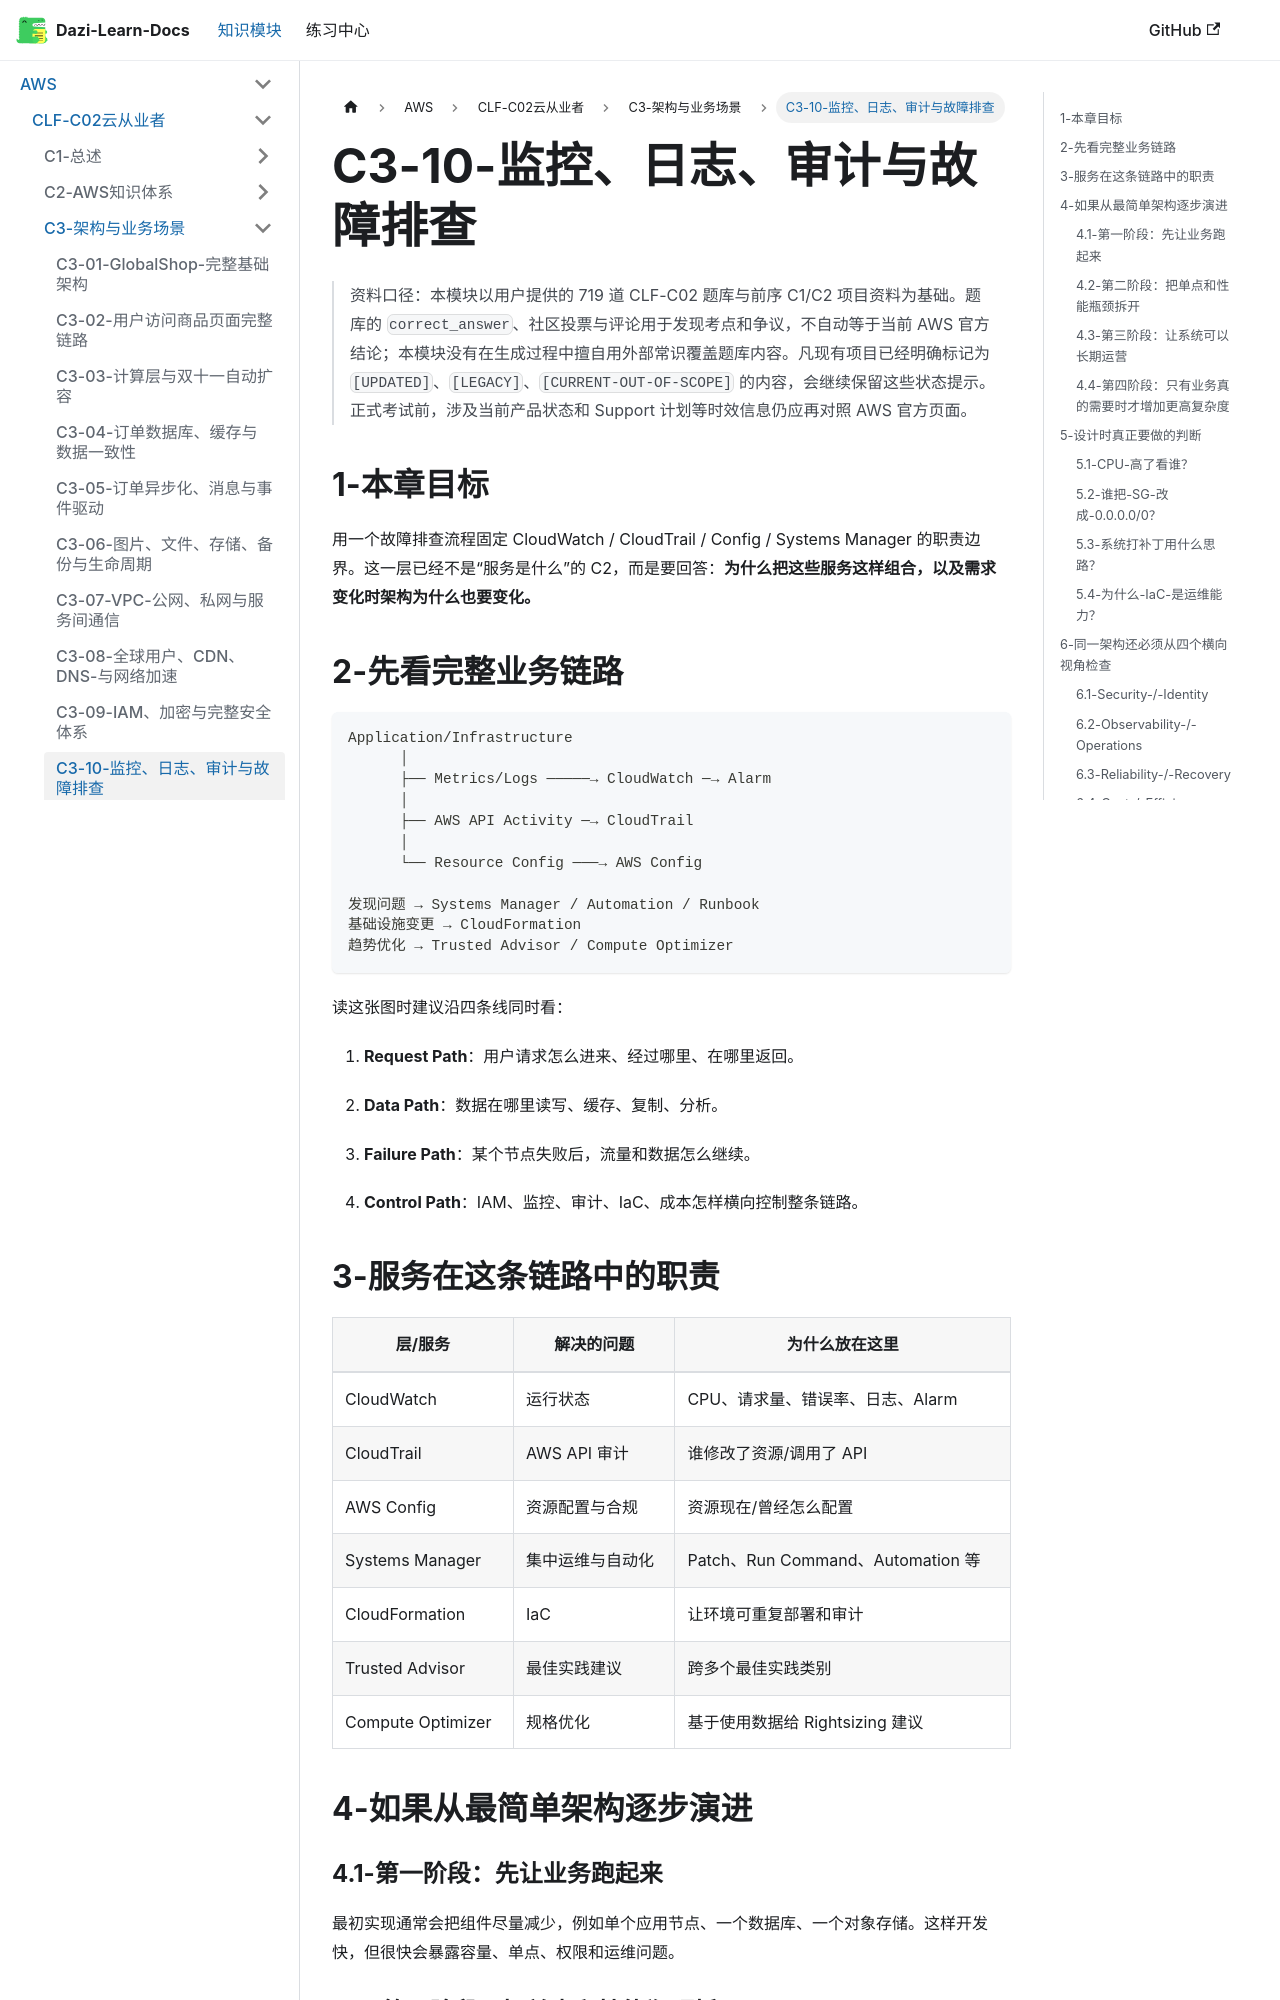

repository: weizhiqimail/dazi-learn-docs · page: docs/aws/clf-c02/C3-架构与业务场景/C3-10-监控日志审计与故障排查.html · generator: docusaurus

# C3-10-监控、日志、审计与故障排查

> 资料口径：本模块以用户提供的 719 道 CLF-C02 题库与前序 C1/C2 项目资料为基础。题库的 `correct_answer`、社区投票与评论用于发现考点和争议，不自动等于当前 AWS 官方结论；本模块没有在生成过程中擅自用外部常识覆盖题库内容。凡现有项目已经明确标记为 `[UPDATED]`、`[LEGACY]`、`[CURRENT-OUT-OF-SCOPE]` 的内容，会继续保留这些状态提示。正式考试前，涉及当前产品状态和 Support 计划等时效信息仍应再对照 AWS 官方页面。

## 1-本章目标

用一个故障排查流程固定 CloudWatch / CloudTrail / Config / Systems Manager 的职责边界。这一层已经不是“服务是什么”的 C2，而是要回答：**为什么把这些服务这样组合，以及需求变化时架构为什么也要变化。**

## 2-先看完整业务链路

```text
Application/Infrastructure
      │
      ├── Metrics/Logs ─────→ CloudWatch ─→ Alarm
      │
      ├── AWS API Activity ─→ CloudTrail
      │
      └── Resource Config ───→ AWS Config

发现问题 → Systems Manager / Automation / Runbook
基础设施变更 → CloudFormation
趋势优化 → Trusted Advisor / Compute Optimizer
```
读这张图时建议沿四条线同时看：

1. **Request Path**：用户请求怎么进来、经过哪里、在哪里返回。

2. **Data Path**：数据在哪里读写、缓存、复制、分析。

3. **Failure Path**：某个节点失败后，流量和数据怎么继续。

4. **Control Path**：IAM、监控、审计、IaC、成本怎样横向控制整条链路。
